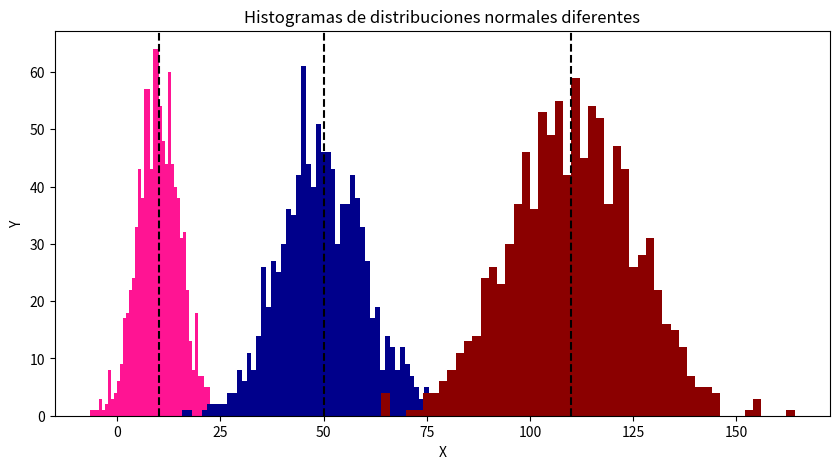

This chart was generated by the following Python code:
# Problema 9. Incisos 9.3
import matplotlib.pyplot as plt
import numpy as np 

x = np.random.normal(loc = 10, scale = 5, size = 1000)
y = np.random.normal(loc = 50, scale = 10, size = 1000)
z = np.random.normal(loc = 110, scale = 15, size = 1000)
NBins = 50
xc = [10, 50, 110] 

fig, ax = plt.subplots(figsize = (10, 5))
ax.set_title("Histogramas de distribuciones normales diferentes")
ax.set_xlabel("X")
ax.set_ylabel("Y")
ax.hist(x, NBins, facecolor = 'deeppink');
ax.hist(y, NBins, facecolor = 'darkblue');
ax.hist(z, NBins, facecolor = 'darkred');
for i in xc:
    ax.axvline(x = i, color = 'k', linestyle = '--')
plt.show()
